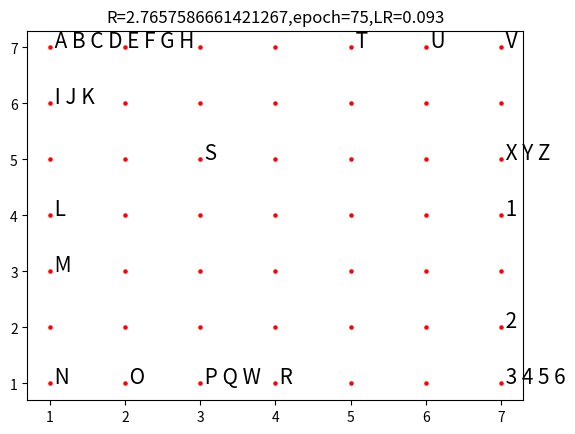
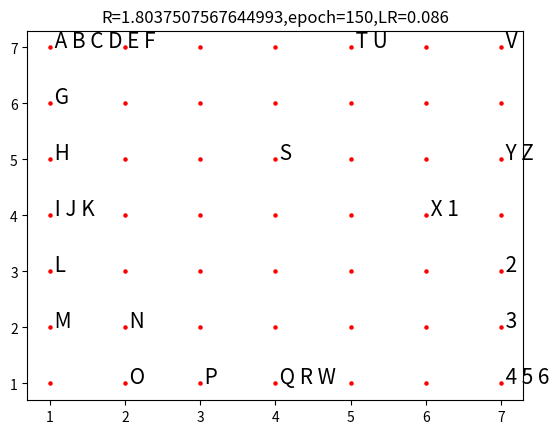
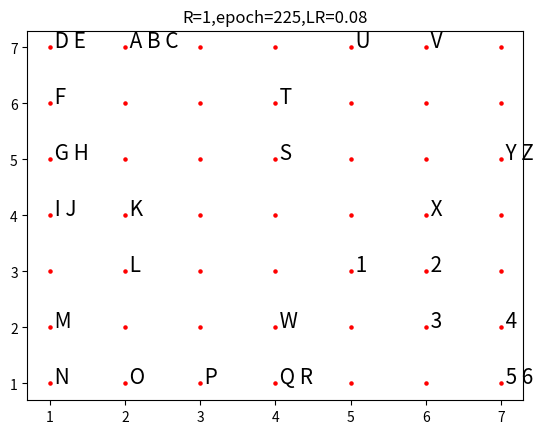

The matplotlib source for these figures, in order:
# -*- coding: utf-8 -*-

import numpy as np
import matplotlib.pyplot as plt
import random
import math
t = 49  # Number of nodes (neurons) in the SOM grid
#R=3
# Training dataset
x = np.array([[1,0,0,0,0],[2,0,0,0,0],[3,0,0,0,0],[4,0,0,0,0],[5,0,0,0,0],
             [3,1,0,0,0],[3,2,0,0,0],[3,3,0,0,0],[3,4,0,0,0],[3,5,0,0,0],
             [3,3,1,0,0],[3,3,2,0,0],[3,3,3,0,0],[3,3,4,0,0],[3,3,5,0,0],[3,3,6,0,0],[3,3,7,0,0],[3,3,8,0,0],
             [3,3,3,1,0],[3,3,3,2,0],[3,3,3,3,0],[3,3,3,4,0],
             [3,3,6,1,0],[3,3,6,2,0],[3,3,6,3,0],[3,3,6,4,0],
             [3,3,6,2,1],[3,3,6,2,2],[3,3,6,2,3],[3,3,6,2,4],[3,3,6,2,5],[3,3,6,2,6]])
# Labels of training data
tit = np.array(['A','B','C','D','E',
             'F','G','H','I','J',
             'K','L','M','N','O','P','Q','R',
             'S','T','U','V',
             'W','X','Y','Z',
             '1','2','3','4','5','6'])
topo_map = np.array([[1,1],[1,2],[1,3],[1,4],[1,5],[1,6],[1,7],
               [2,1],[2,2],[2,3],[2,4],[2,5],[2,6],[2,7],
               [3,1],[3,2],[3,3],[3,4],[3,5],[3,6],[3,7],
               [4,1],[4,2],[4,3],[4,4],[4,5],[4,6],[4,7],
               [5,1],[5,2],[5,3],[5,4],[5,5],[5,6],[5,7],
               [6,1],[6,2],[6,3],[6,4],[6,5],[6,6],[6,7],
               [7,1],[7,2],[7,3],[7,4],[7,5],[7,6],[7,7]])
topo = np.zeros([t,5]) # 49 neurons, each with 5 feature weights
for i in range(t):
    topo[i,0] = random.uniform(0,4)
    topo[i,1] = random.uniform(0,4)
    topo[i,2] = random.uniform(0,4)
    topo[i,3] = random.uniform(0,4)
    topo[i,4] = random.uniform(0,4)
print ('beginning weight')
print (topo)
d = np.zeros(t)
lr_t = 0
for tim in range(3): # 3 training rounds with different radius sizes
    R0 = 3-tim # Reduce neighborhood radius
    epoch = 0
    
    while epoch <75:
        LR = 0.1*math.exp(-1*(lr_t/1000)) # decay LR
        if R0 == 1:
            R = R0 # Radius
        else:
            t1 = 1000/math.log(R0)
            R = R0*math.exp(-(lr_t/t1)) # Reduce radius over time
        for k in range(32):
            for e in range(t):
                d[e] = 0
                for s in range(5):
                    d[e] += np.power((x[k,s]-topo[e,s]),2)     
                d[e] = math.sqrt(d[e]) # Compute Euclidean distance
            min_index = np.argmin(d) # Index of the best matching neuron
            min_value = min(d)
            # print(min_index)
            # print(topo_map[min_index,:])
            min_map_i = topo_map[min_index,0]
            min_map_j = topo_map[min_index,1]
            # print(len(topo_map))
            h_qj = np.zeros(t)
            # Update weights based on neighborhood function
            for i in range(t):
                h_qj[i] = math.exp(-1*((np.power(topo_map[i,0] - min_map_i,2) + np.power(topo_map[i,1] - min_map_j,2))/(2*R*R)))
                for j in range(5):
                    topo[i,j] += LR*h_qj[i]*(x[k,j]-topo[i,j])
        epoch += 1
        lr_t += 1
    print('epoch=' + str(lr_t) + '時weight:')
    print(topo)
    # Plot
    drawn_tit = ['' for q in range(t)]
    dr_x = np.zeros([32,2])
    for i in range(len(x)):
        x_tra_min = np.zeros(t)
        for j in range(t):
            for k in range(5):
                x_tra_min[j] += np.power((x[i,k]-topo[j,k]),2)
            x_tra_min[j] = math.sqrt(x_tra_min[j])
        x_min_index = np.argmin(x_tra_min)
        drawn_tit[x_min_index] += ' '+tit[i]
            
        
    plt.figure()
    plt.title('R='+str(R)+',epoch='+str(lr_t)+',LR='+str(round(LR, 3)))
    plt.scatter(topo_map[:,0],topo_map[:,1], color='red',s=5)
    for i in range(t):
        plt.annotate(drawn_tit[i],(topo_map[i,0],topo_map[i,1]),fontsize=15)
    #plt.legend()
plt.show()